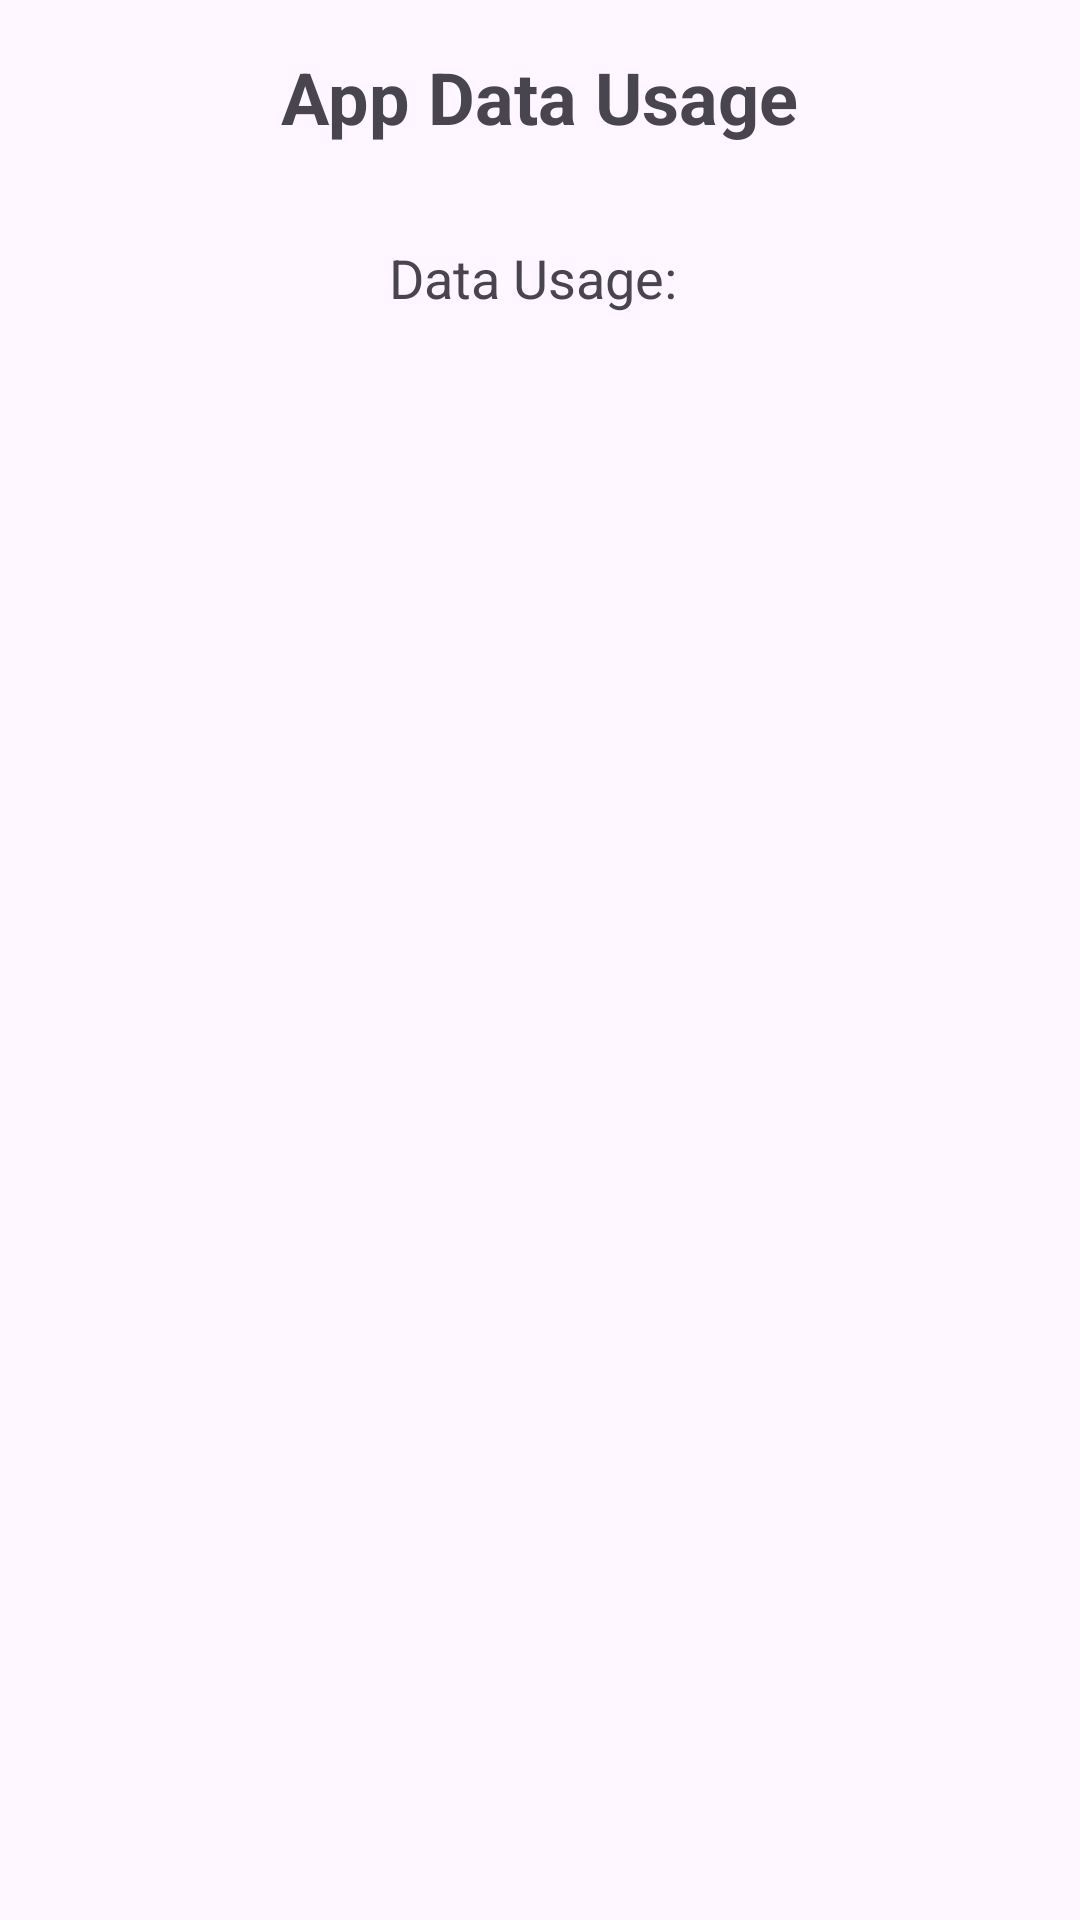

Reconstruct the res/layout file that produces this screen, plus the resources it refers to.
<!-- AndroidManifest.xml: application theme Theme.Datachecker -->
<!-- res/layout/activity_data_usage.xml -->
<RelativeLayout xmlns:android="http://schemas.android.com/apk/res/android"
    android:layout_width="match_parent"
    android:layout_height="match_parent"
    android:padding="16dp">

    <TextView
        android:id="@+id/data_usage_title"
        android:layout_width="wrap_content"
        android:layout_height="wrap_content"
        android:text="App Data Usage"
        android:textSize="24sp"
        android:textStyle="bold"
        android:layout_centerHorizontal="true"
        android:layout_marginBottom="16dp"/>

    <TextView
        android:id="@+id/data_usage_text_view"
        android:layout_width="wrap_content"
        android:layout_height="wrap_content"
        android:text="Data Usage: "
        android:textSize="18sp"
        android:layout_below="@id/data_usage_title"
        android:layout_centerHorizontal="true"
        android:layout_marginTop="16dp"/>

</RelativeLayout>
<!-- resources referenced by this layout -->
<resources>
  <style name="Theme.Datachecker" parent="Base.Theme.Datachecker" />
  <style name="Base.Theme.Datachecker" parent="Theme.Material3.DayNight.NoActionBar">
          
          
      </style>
</resources>
